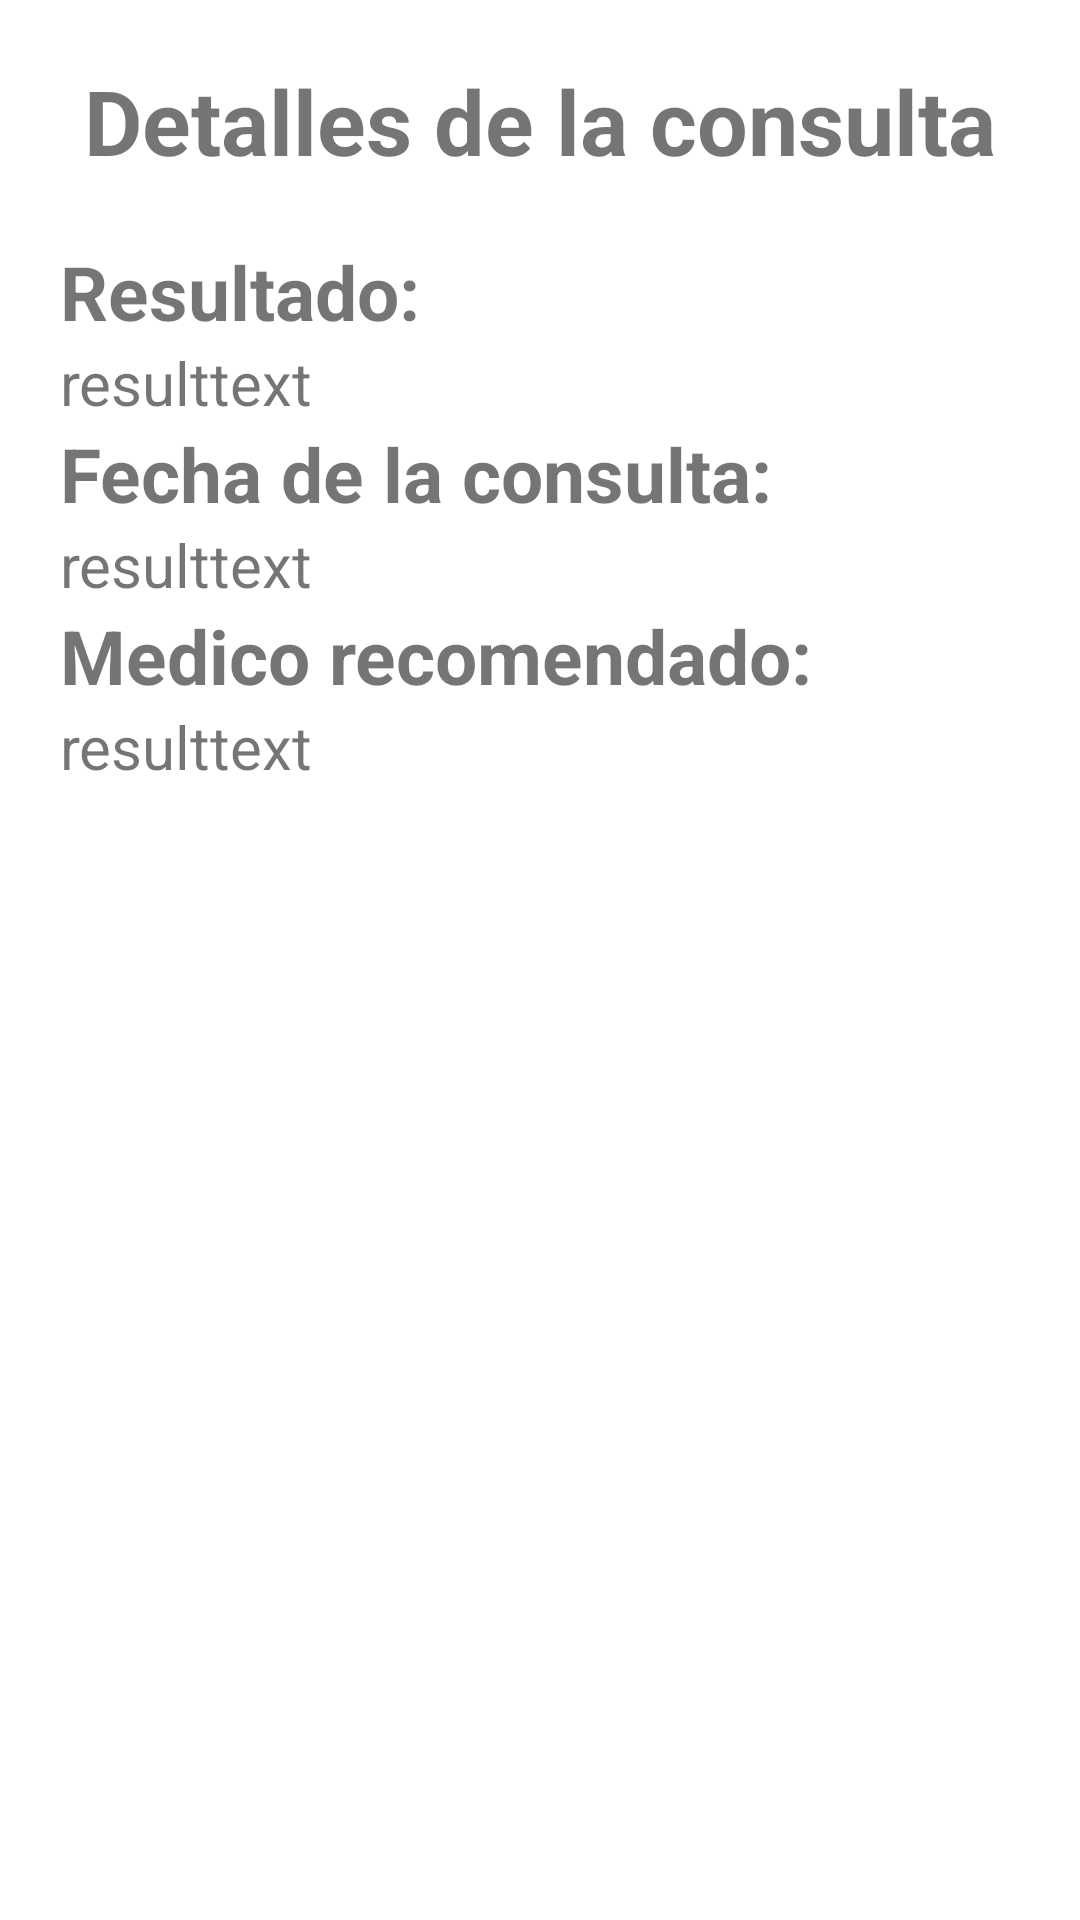

Produce the Android XML layout that renders to this screen, including the resource entries it uses.
<!-- AndroidManifest.xml: application theme Theme.Odebrecht -->
<!-- res/layout/activity_consulta_detalles.xml -->
<?xml version="1.0" encoding="utf-8"?>
<androidx.drawerlayout.widget.DrawerLayout
    xmlns:android="http://schemas.android.com/apk/res/android"
    xmlns:app="http://schemas.android.com/apk/res-auto"
    xmlns:tools="http://schemas.android.com/tools"
    android:layout_width="match_parent"
    android:layout_height="match_parent"
    android:id="@+id/drawerLayout"
    tools:context=".ConsultaDetallesActivity">

    <LinearLayout
        android:layout_width="match_parent"
        android:layout_height="match_parent"
        android:orientation="vertical"
        android:padding="20dp">
        <TextView
            android:layout_width="match_parent"
            android:layout_height="wrap_content"
            android:text="Detalles de la consulta"
            android:textSize="30dp"
            android:gravity="center_horizontal"
            android:textStyle="bold"
            android:paddingBottom="20dp"/>
        <TextView
            android:layout_width="wrap_content"
            android:layout_height="wrap_content"
            android:text="Resultado:"
            android:textSize="25dp"
            android:textStyle="bold"/>
        <TextView
            android:id="@+id/C_resultado"
            android:layout_width="wrap_content"
            android:layout_height="wrap_content"
            android:text="resulttext"
            android:textSize="20dp"/>

        <TextView
            android:layout_width="wrap_content"
            android:layout_height="wrap_content"
            android:text="Fecha de la consulta:"
            android:textSize="25dp"
            android:textStyle="bold"/>
        <TextView
            android:id="@+id/C_fecha"
            android:layout_width="wrap_content"
            android:layout_height="wrap_content"
            android:text="resulttext"
            android:textSize="20dp"/>

        <TextView
            android:layout_width="wrap_content"
            android:layout_height="wrap_content"
            android:text="Medico recomendado:"
            android:textSize="25dp"
            android:textStyle="bold"/>
        <TextView
            android:id="@+id/C_medico"
            android:layout_width="wrap_content"
            android:layout_height="wrap_content"
            android:text="resulttext"
            android:textSize="20dp"/>

    </LinearLayout>

    <com.google.android.material.navigation.NavigationView
        android:id="@+id/nav_view"
        android:layout_width="wrap_content"
        android:layout_height="match_parent"
        android:layout_gravity="start"
        android:fitsSystemWindows="true"
        app:menu="@menu/navigation_menu"/>
</androidx.drawerlayout.widget.DrawerLayout>
<!-- resources referenced by this layout -->
<resources>
  <style name="Theme.Odebrecht" parent="Theme.MaterialComponents.DayNight.DarkActionBar">
          
          <item name="colorPrimary">@color/gray</item>
          <item name="colorPrimaryVariant">@color/gray</item>
          <item name="colorOnPrimary">@color/white</item>
          
          <item name="colorSecondary">@color/teal_200</item>
          <item name="colorSecondaryVariant">@color/teal_700</item>
          <item name="colorOnSecondary">@color/black</item>
          
          <item name="android:statusBarColor" tools:targetApi="l">@color/gray</item>
          
      </style>
  <color name="gray">#3E3A39</color>
  <color name="white">#FFFFFFFF</color>
  <color name="teal_200">#FF03DAC5</color>
  <color name="teal_700">#FF018786</color>
  <color name="black">#FF000000</color>
</resources>
